Labelled photos from "version3", an image-classification folder in Siddharth-magesh/Glass-Sanitation-Classification-Dataset. The possible labels are: clean, dirty.

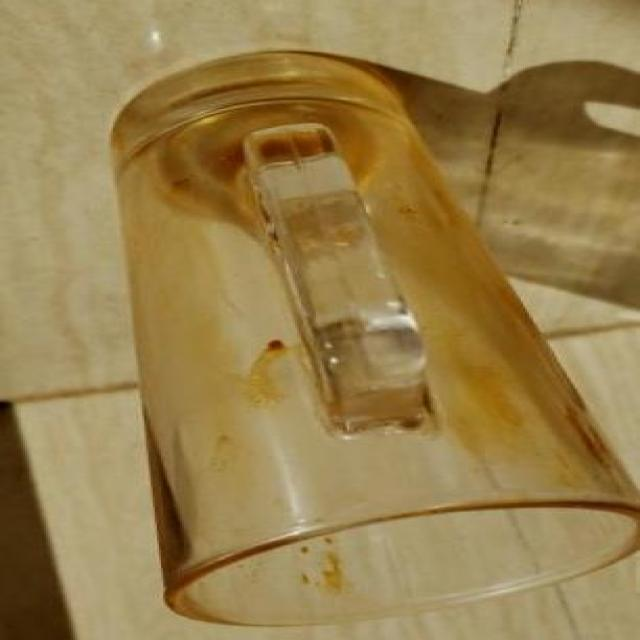
Label: dirty

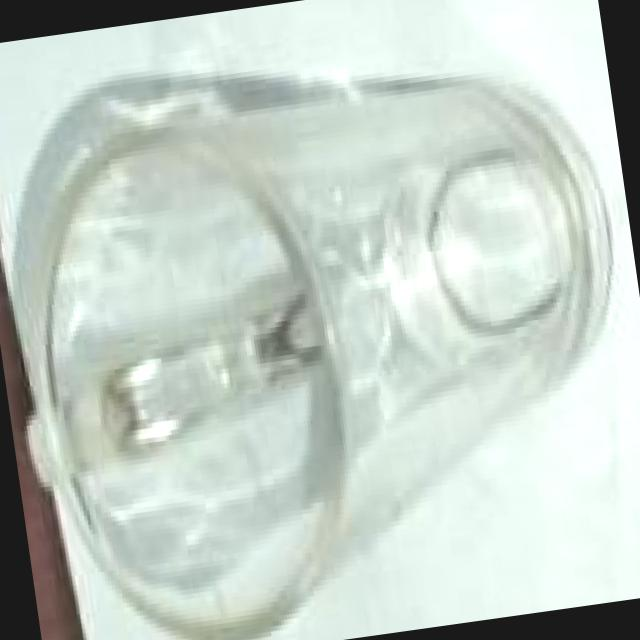
Label: clean

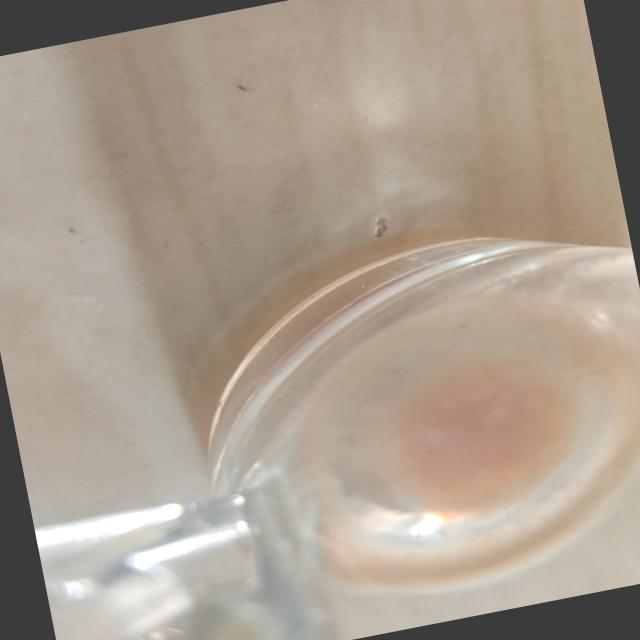
Label: dirty

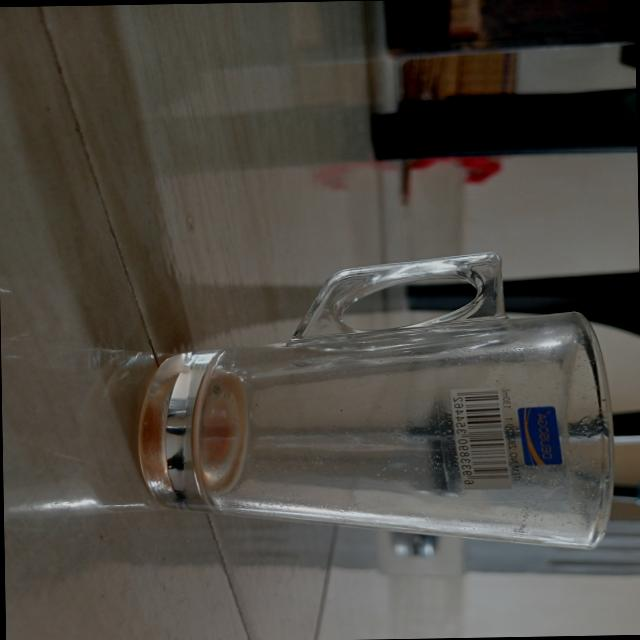
Label: dirty

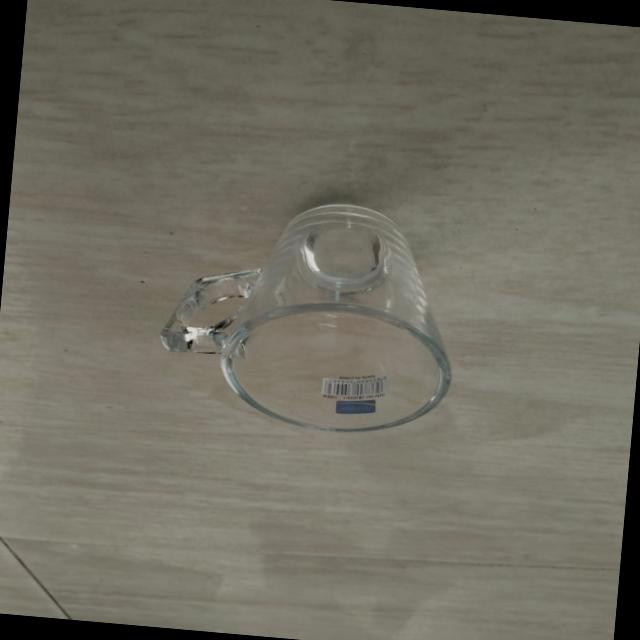
Label: clean

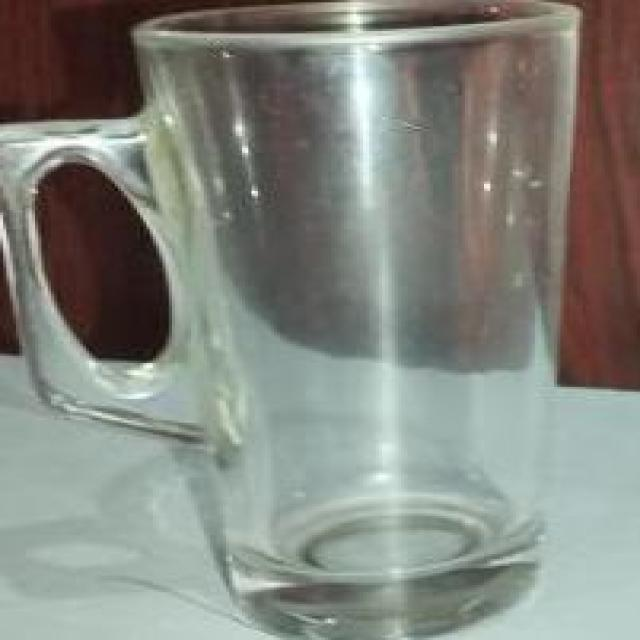
Label: clean
